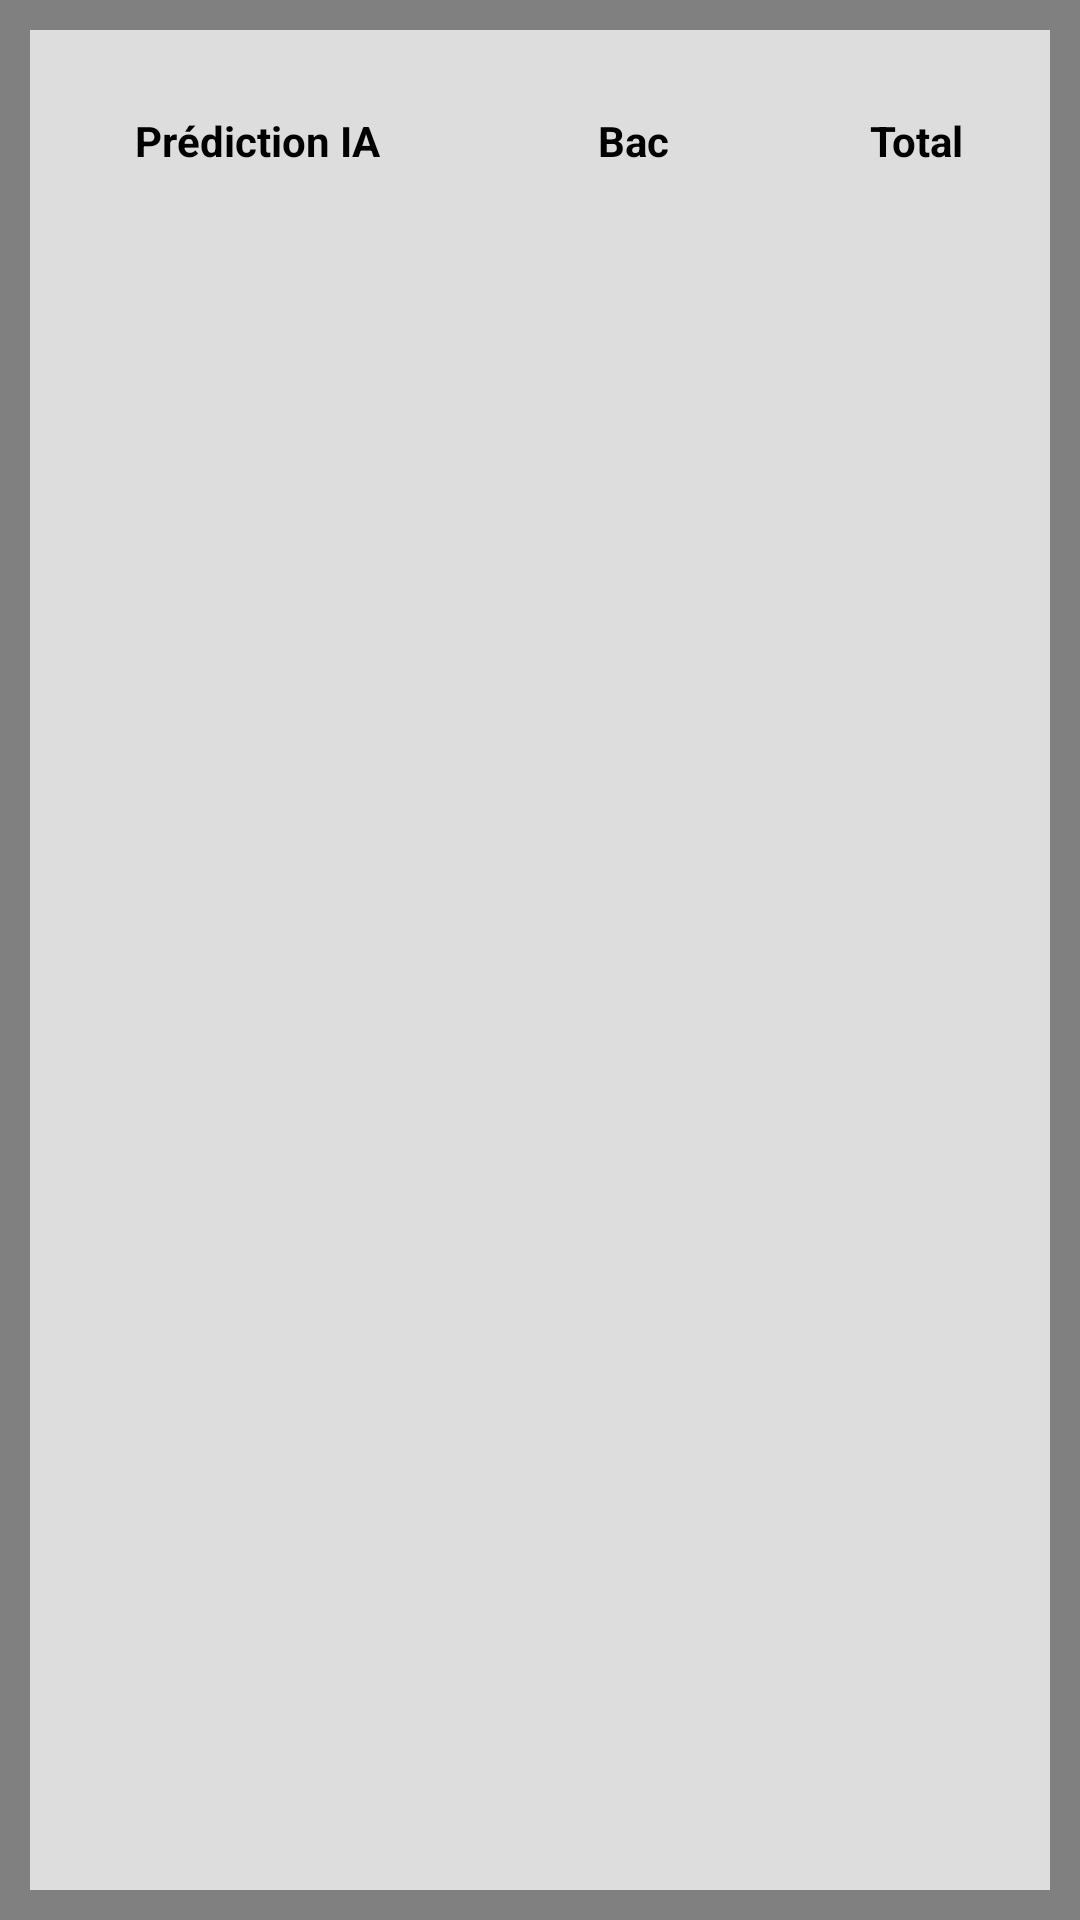

This screen was rendered from an Android layout file. Write that file and the resources it references.
<!-- AndroidManifest.xml: application theme Theme.QUEPLUMEAPP -->
<!-- res/layout/activity_statistique.xml -->
<?xml version="1.0" encoding="utf-8"?>
<androidx.constraintlayout.widget.ConstraintLayout xmlns:android="http://schemas.android.com/apk/res/android"
    xmlns:tools="http://schemas.android.com/tools"
    android:layout_width="match_parent"
    android:layout_height="match_parent">

    <LinearLayout
        android:orientation="vertical"
        android:layout_width="match_parent"
        android:layout_height="match_parent"
        android:background="@drawable/background">

        <LinearLayout
            android:orientation="vertical"
            android:layout_width="match_parent"
            android:layout_height="0dp"
            android:layout_weight="1"
            android:background="@drawable/border">
            <LinearLayout
                android:id="@+id/title_stat"
                android:orientation="horizontal"
                android:layout_width="match_parent"
                android:layout_height="wrap_content"
                android:layout_weight="1"
                android:layout_margin="3dp">
                <TextView
                    android:layout_height="match_parent"
                    android:layout_width="0dp"
                    android:layout_weight="2"
                    android:text="Prédiction IA"
                    android:gravity="center"
                    android:textColor="#000000"
                    android:textStyle="bold">
                </TextView>
                <TextView
                    android:layout_height="match_parent"
                    android:layout_width="0dp"
                    android:layout_weight="2"
                    android:text="Bac"
                    android:gravity="center"
                    android:textColor="#000000"
                    android:textStyle="bold">
                </TextView>
                <TextView
                    android:layout_height="match_parent"
                    android:layout_width="0dp"
                    android:layout_weight="1"
                    android:text="Total"
                    android:gravity="center"
                    android:textColor="#000000"
                    android:textStyle="bold">
                </TextView>
            </LinearLayout>
            <androidx.recyclerview.widget.RecyclerView
                android:layout_below="@+id/title_stat"
                android:layout_weight="19"
                android:layout_width="match_parent"
                android:layout_height="0dp"
                android:id="@+id/recyclerView_statistique"/>
        </LinearLayout>

    </LinearLayout>

</androidx.constraintlayout.widget.ConstraintLayout>
<!-- resources referenced by this layout -->
<resources>
  <!-- drawable background (drawable) -->
  <?xml version="1.0" encoding="utf-8"?>
  <shape xmlns:android="http://schemas.android.com/apk/res/android" android:shape="rectangle" >
      <solid android:color="#808080" />
      <padding android:bottom="10dp" android:left="10dp" android:right="10dp" android:top="10dp" />
  </shape>
  <!-- drawable border (drawable) -->
  <?xml version="1.0" encoding="utf-8"?>
  <shape xmlns:android="http://schemas.android.com/apk/res/android" android:shape="rectangle" >
      <solid android:color="#DDDDDD" />
      <padding android:bottom="10dp" android:left="10dp" android:right="10dp" android:top="10dp" />
  </shape>
  <style name="Theme.QUEPLUMEAPP" parent="Theme.MaterialComponents.DayNight.DarkActionBar">
          
          <item name="colorPrimary">@color/purple_500</item>
          <item name="colorPrimaryVariant">@color/purple_700</item>
          <item name="colorOnPrimary">@color/white</item>
          
          <item name="colorSecondary">@color/teal_200</item>
          <item name="colorSecondaryVariant">@color/teal_700</item>
          <item name="colorOnSecondary">@color/black</item>
          
          <item name="android:statusBarColor" tools:targetApi="l">?attr/colorPrimaryVariant</item>
          
      </style>
  <!-- not gathered from this repository: default colours our renderer supplied (Android Studio template values) -->
  <color name="purple_500">#FF6200EE</color>
  <color name="purple_700">#FF3700B3</color>
  <color name="teal_200">#FF03DAC5</color>
  <color name="teal_700">#FF018786</color>
  <color name="black">#FF000000</color>
  <color name="white">#FFFFFFFF</color>
</resources>
